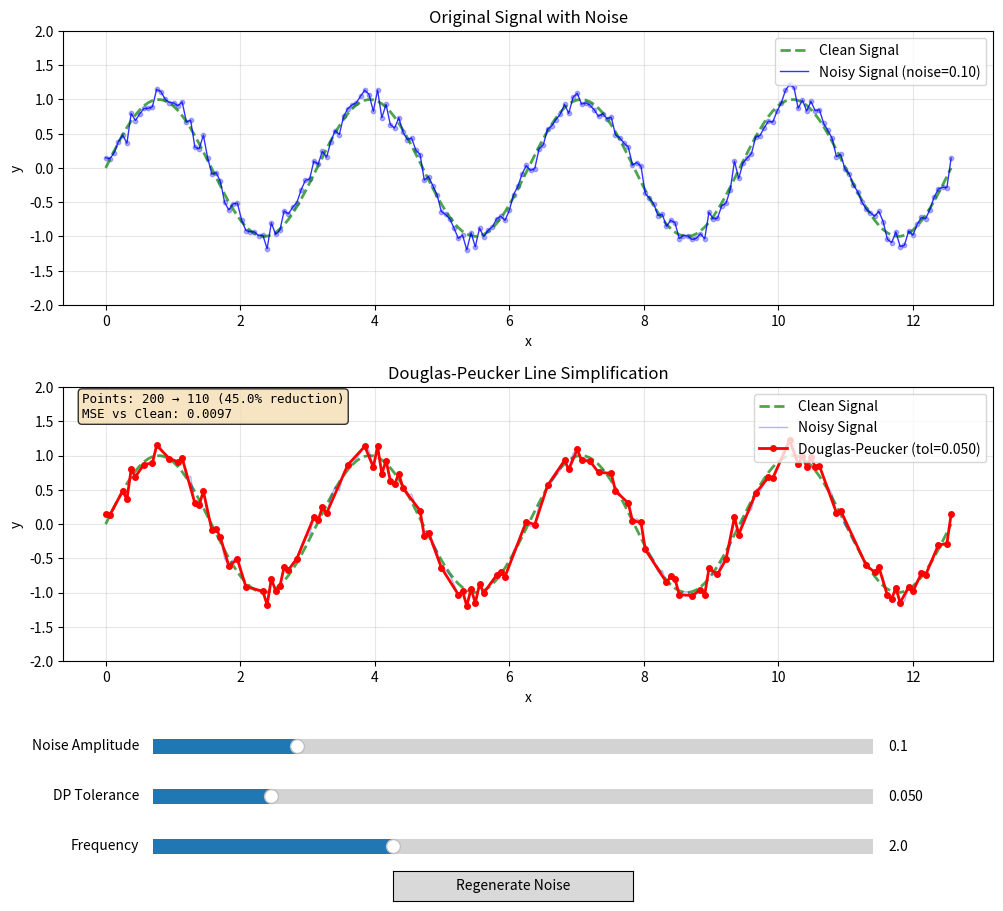

Here is the Python script that generated this plot:
"""
Douglas-Peucker Algorithm Visualization
Demonstrates line simplification with noise reduction using the Ramer-Douglas-Peucker algorithm.
"""

import numpy as np
import matplotlib.pyplot as plt
from matplotlib.widgets import Slider, Button


class DouglasPeuckerDemo:
    def __init__(self):
        self.fig, (self.ax1, self.ax2) = plt.subplots(2, 1, figsize=(12, 10))
        self.fig.subplots_adjust(bottom=0.25, hspace=0.3)
        
        # Parameters
        self.noise_amplitude = 0.1
        self.tolerance = 0.05
        self.frequency = 2.0
        self.n_points = 200
        
        # Generate initial data
        self.x_clean = None
        self.y_clean = None
        self.y_noisy = None
        self.generate_data()
        
        # Setup controls and initial plot
        self.setup_controls()
        self.update_plot()
    
    def generate_data(self):
        """Generate clean sine wave and add noise."""
        self.x_clean = np.linspace(0, 4 * np.pi, self.n_points)
        self.y_clean = np.sin(self.frequency * self.x_clean)
        
        # Add noise
        noise = np.random.normal(0, self.noise_amplitude, self.n_points)
        self.y_noisy = self.y_clean + noise
    
    def douglas_peucker(self, points, tolerance):
        """
        Ramer-Douglas-Peucker algorithm for line simplification.
        
        Args:
            points: Array of shape (n, 2) containing x, y coordinates
            tolerance: Maximum distance threshold
            
        Returns:
            Simplified array of points
        """
        if len(points) < 3:
            return points
        
        # Find the point with maximum distance from line between first and last
        start = points[0]
        end = points[-1]
        
        max_distance = 0
        max_index = 0
        
        # Calculate perpendicular distance for each point
        for i in range(1, len(points) - 1):
            distance = self.perpendicular_distance(points[i], start, end)
            if distance > max_distance:
                max_distance = distance
                max_index = i
        
        # If max distance is greater than tolerance, recursively simplify
        if max_distance > tolerance:
            # Recursive call
            left_points = self.douglas_peucker(points[:max_index + 1], tolerance)
            right_points = self.douglas_peucker(points[max_index:], tolerance)
            
            # Combine results (remove duplicate point at max_index)
            result = np.vstack([left_points[:-1], right_points])
        else:
            # All points between start and end can be removed
            result = np.array([start, end])
        
        return result
    
    def perpendicular_distance(self, point, line_start, line_end):
        """
        Calculate perpendicular distance from point to line.
        
        Args:
            point: Point coordinates (x, y)
            line_start: Start of line segment (x, y)
            line_end: End of line segment (x, y)
            
        Returns:
            Perpendicular distance
        """
        x0, y0 = point
        x1, y1 = line_start
        x2, y2 = line_end
        
        # Handle case where line segment is actually a point
        if x1 == x2 and y1 == y2:
            return np.sqrt((x0 - x1)**2 + (y0 - y1)**2)
        
        # Formula for perpendicular distance from point to line
        numerator = abs((y2 - y1) * x0 - (x2 - x1) * y0 + x2 * y1 - y2 * x1)
        denominator = np.sqrt((y2 - y1)**2 + (x2 - x1)**2)
        
        return numerator / denominator
    
    def setup_controls(self):
        """Setup GUI controls."""
        # Noise amplitude slider
        ax_noise = plt.axes([0.2, 0.15, 0.6, 0.03])
        self.slider_noise = Slider(
            ax_noise, 'Noise Amplitude', 0.0, 0.5, 
            valinit=self.noise_amplitude, valstep=0.01
        )
        self.slider_noise.on_changed(self.update_noise)
        
        # Tolerance slider
        ax_tolerance = plt.axes([0.2, 0.10, 0.6, 0.03])
        self.slider_tolerance = Slider(
            ax_tolerance, 'DP Tolerance', 0.001, 0.3, 
            valinit=self.tolerance, valstep=0.001
        )
        self.slider_tolerance.on_changed(self.update_tolerance)
        
        # Frequency slider
        ax_freq = plt.axes([0.2, 0.05, 0.6, 0.03])
        self.slider_freq = Slider(
            ax_freq, 'Frequency', 0.5, 5.0, 
            valinit=self.frequency, valstep=0.1
        )
        self.slider_freq.on_changed(self.update_frequency)
        
        # Regenerate button
        ax_regen = plt.axes([0.4, 0.01, 0.2, 0.03])
        self.btn_regen = Button(ax_regen, 'Regenerate Noise')
        self.btn_regen.on_clicked(self.regenerate_noise)
    
    def update_noise(self, val):
        """Update noise amplitude."""
        self.noise_amplitude = val
        self.generate_data()
        self.update_plot()
    
    def update_tolerance(self, val):
        """Update Douglas-Peucker tolerance."""
        self.tolerance = val
        self.update_plot()
    
    def update_frequency(self, val):
        """Update sine wave frequency."""
        self.frequency = val
        self.generate_data()
        self.update_plot()
    
    def regenerate_noise(self, event):
        """Regenerate noise with same parameters."""
        self.generate_data()
        self.update_plot()
    
    def update_plot(self):
        """Redraw plots with current parameters."""
        # Clear both axes
        self.ax1.clear()
        self.ax2.clear()
        
        # Top plot: Original data with noise
        self.ax1.plot(self.x_clean, self.y_clean, 'g--', linewidth=2, 
                     label='Clean Signal', alpha=0.7)
        self.ax1.plot(self.x_clean, self.y_noisy, 'b-', linewidth=1, 
                     label=f'Noisy Signal (noise={self.noise_amplitude:.2f})', alpha=0.8)
        self.ax1.scatter(self.x_clean, self.y_noisy, c='blue', s=10, alpha=0.3)
        
        self.ax1.set_xlabel('x')
        self.ax1.set_ylabel('y')
        self.ax1.set_title('Original Signal with Noise')
        self.ax1.legend(loc='upper right')
        self.ax1.grid(True, alpha=0.3)
        self.ax1.set_ylim(-2, 2)
        
        # Apply Douglas-Peucker algorithm
        points = np.column_stack([self.x_clean, self.y_noisy])
        simplified = self.douglas_peucker(points, self.tolerance)
        
        # Bottom plot: Comparison
        self.ax2.plot(self.x_clean, self.y_clean, 'g--', linewidth=2, 
                     label='Clean Signal', alpha=0.7)
        self.ax2.plot(self.x_clean, self.y_noisy, 'b-', linewidth=1, 
                     label='Noisy Signal', alpha=0.3)
        self.ax2.plot(simplified[:, 0], simplified[:, 1], 'r-', linewidth=2, 
                     label=f'Douglas-Peucker (tol={self.tolerance:.3f})', marker='o', 
                     markersize=4)
        
        # Calculate and display statistics
        original_points = len(self.x_clean)
        simplified_points = len(simplified)
        reduction = (1 - simplified_points / original_points) * 100
        
        # Calculate error metrics
        # Interpolate simplified curve to compare with original
        simplified_y_interp = np.interp(self.x_clean, simplified[:, 0], simplified[:, 1])
        mse = np.mean((self.y_clean - simplified_y_interp)**2)
        
        stats_text = f'Points: {original_points} → {simplified_points} ({reduction:.1f}% reduction)\n'
        stats_text += f'MSE vs Clean: {mse:.4f}'
        
        self.ax2.text(0.02, 0.98, stats_text, transform=self.ax2.transAxes,
                     verticalalignment='top', bbox=dict(boxstyle='round', 
                     facecolor='wheat', alpha=0.8), fontsize=9, family='monospace')
        
        self.ax2.set_xlabel('x')
        self.ax2.set_ylabel('y')
        self.ax2.set_title('Douglas-Peucker Line Simplification')
        self.ax2.legend(loc='upper right')
        self.ax2.grid(True, alpha=0.3)
        self.ax2.set_ylim(-2, 2)
        
        self.fig.canvas.draw_idle()
    
    def show(self):
        """Display the demo."""
        plt.show()


def main():
    """Run the Douglas-Peucker demo."""
    demo = DouglasPeuckerDemo()
    demo.show()


if __name__ == "__main__":
    main()
